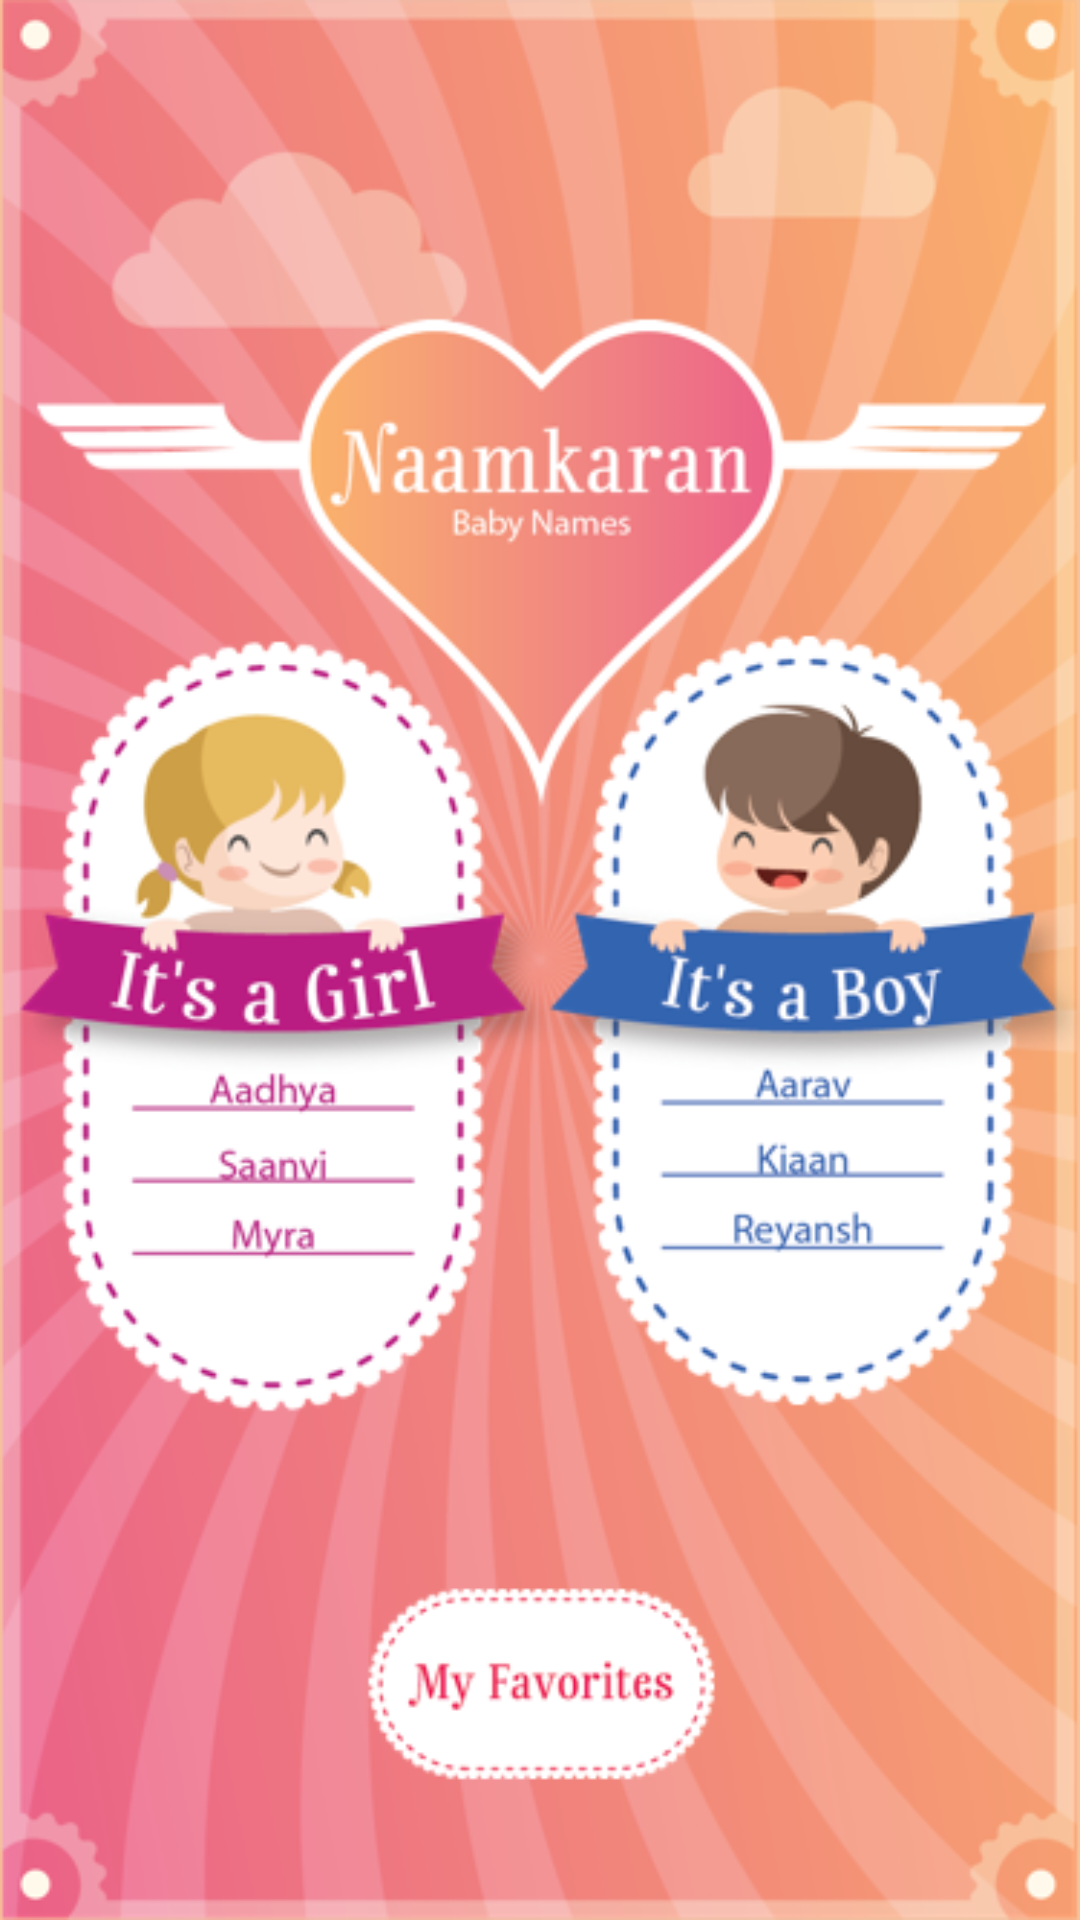

Write the Android layout XML for this screen, with the resource values it uses.
<!-- AndroidManifest.xml: application theme AppTheme -->
<!-- res/layout/activity_splash_screen.xml -->
<RelativeLayout xmlns:android="http://schemas.android.com/apk/res/android"
    android:layout_width="match_parent"
    android:layout_height="match_parent"
    android:orientation="vertical" >

    <ImageView
        android:id="@+id/imgLogo"
        android:layout_width="match_parent"
        android:layout_height="match_parent"
        android:layout_centerInParent="true"
        android:scaleType="fitXY"
        android:src="@drawable/dashboard"
        />



</RelativeLayout>
<!-- resources referenced by this layout -->
<resources>
  <!-- drawable dashboard: png bitmap (drawable, 179613 bytes) -->
  <style name="AppTheme" parent="Theme.AppCompat.Light.DarkActionBar">
          
          <item name="colorPrimary">@color/colorPrimary</item>
          <item name="colorPrimaryDark">@color/colorPrimaryDark</item>
          <item name="colorAccent">@color/colorAccent</item>
      </style>
  <color name="colorPrimary">#23d2f4</color>
  <color name="colorPrimaryDark">#0b0b0b</color>
  <color name="colorAccent">#D81B60</color>
</resources>
